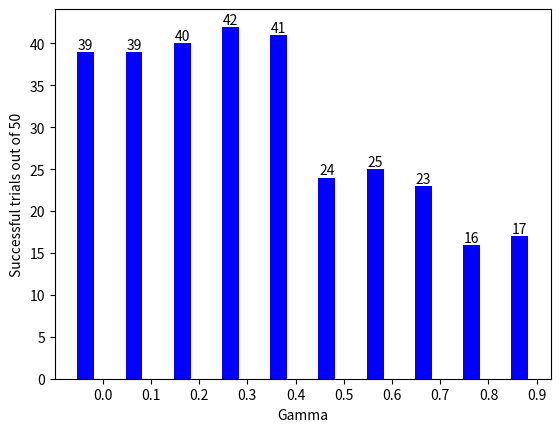
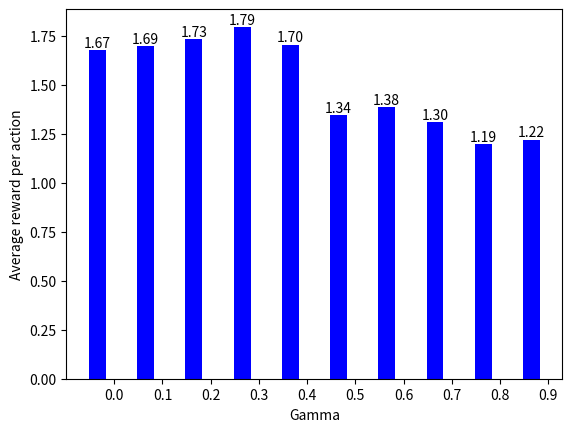

These figures' Python source, in order:
from collections import OrderedDict
import numpy as np
import matplotlib.pyplot as plt


C = OrderedDict([(0.0, 1.6783367376655396), (0.1, 1.6963311939288026), (0.2, 1.7345752500757055), (0.3, 1.7967522977368948), (0.4, 1.705927617189841), (0.5, 1.3475075634956761), (0.6, 1.3847613008563597), (0.7, 1.309434242070453), (0.8, 1.1962294415210688), (0.9, 1.2206186819973137)])
D = OrderedDict([(0.0, 39), (0.1, 39), (0.2, 40), (0.3, 42), (0.4, 41), (0.5, 24), (0.6, 25), (0.7, 23), (0.8, 16), (0.9, 17)])
def display_successes_plot(D):
    N = 10
    ind = np.arange(N)  # the x locations for the groups
    width = 0.35       # the width of the bars

    fig, ax = plt.subplots()
    rects1 = ax.bar(ind, D.values(), width, color='b')

    # add some text for labels, title and axes ticks
    ax.set_ylabel('Successful trials out of 50')
    ax.set_xlabel('Gamma')
    ax.set_xticks(ind + width)
    ax.set_xticklabels((D.keys()))

    def autolabel(rects):
        # attach some text labels
        for rect in rects:
            height = rect.get_height()
            ax.text(rect.get_x() + rect.get_width()/2., 1*height,
                    '%d' % int(height),
                    ha='center', va='bottom')

    autolabel(rects1)


    plt.show()

def display_avg_reward_plot(D):
    N = 10
    ind = np.arange(N)  # the x locations for the groups
    width = 0.35       # the width of the bars

    fig, ax = plt.subplots()
    rects1 = ax.bar(ind, D.values(), width, color='b')

    # add some text for labels, title and axes ticks
    ax.set_xlabel('Gamma')
    ax.set_ylabel('Average reward per action')
    ax.set_xticks(ind + width)
    ax.set_xticklabels((D.keys()))

    def autolabel(rects):
        # attach some text labels
        for rect in rects:
            height = rect.get_height()
            ax.text(rect.get_x() + rect.get_width()/2., 1*height,
                    '1.%d' % int((height-1)*100),
                    ha='center', va='bottom')

    autolabel(rects1)


    plt.show()
display_successes_plot(D)
display_avg_reward_plot(C)